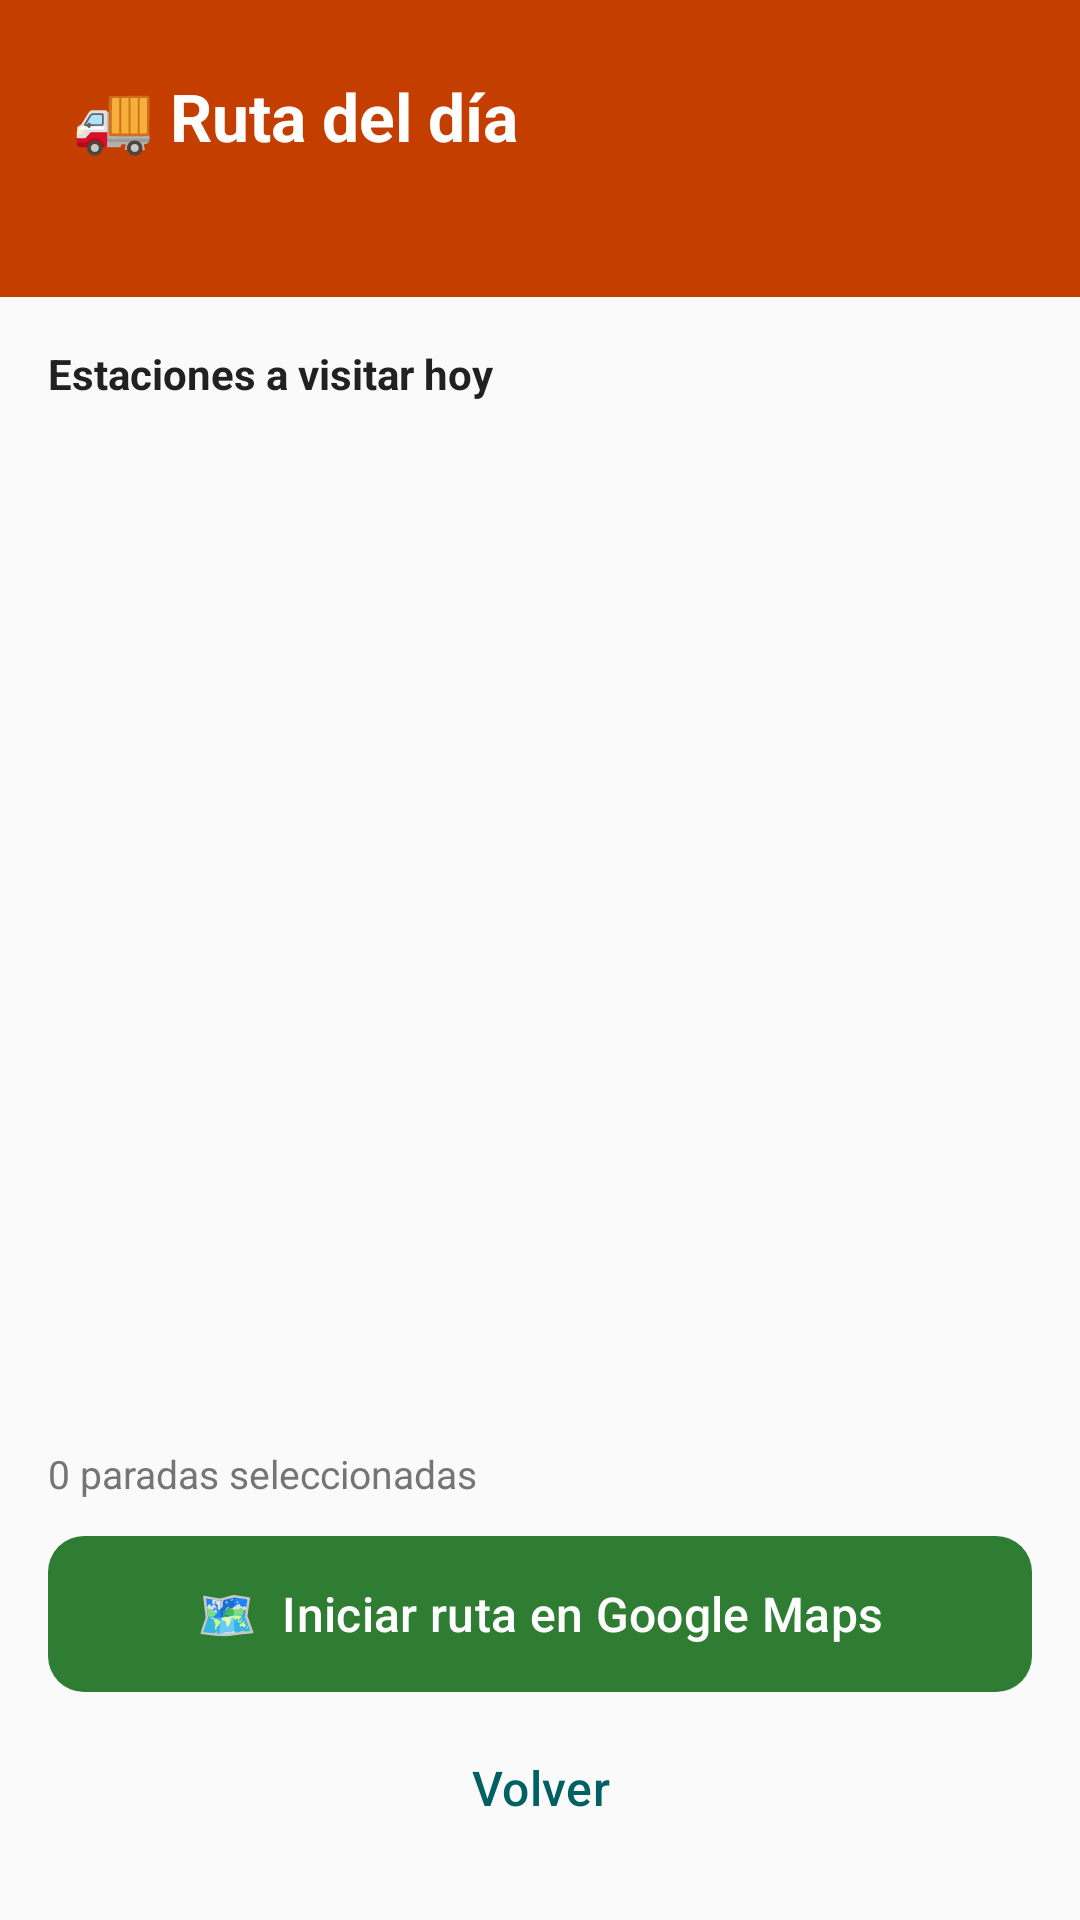

Write the Android layout XML for this screen, with the resource values it uses.
<!-- AndroidManifest.xml: application theme Theme.QEstaciones -->
<!-- res/layout/actividad_ruta_distribuidor.xml -->
<?xml version="1.0" encoding="utf-8"?>
<LinearLayout xmlns:android="http://schemas.android.com/apk/res/android"
    xmlns:app="http://schemas.android.com/apk/res-auto"
    android:layout_width="match_parent"
    android:layout_height="match_parent"
    android:orientation="vertical"
    android:background="@color/fondo">

    <LinearLayout
        android:layout_width="match_parent"
        android:layout_height="wrap_content"
        android:orientation="vertical"
        android:background="@color/secundario_oscuro"
        android:padding="24dp">

        <TextView
            android:layout_width="match_parent"
            android:layout_height="wrap_content"
            android:text="🚚 Ruta del día"
            android:textSize="22sp"
            android:textStyle="bold"
            android:textColor="@color/texto_sobre_primario" />

        <TextView
            android:id="@+id/textoOrigenRuta"
            android:layout_width="match_parent"
            android:layout_height="wrap_content"
            android:textSize="13sp"
            android:textColor="@color/texto_sobre_primario"
            android:alpha="0.85"
            android:layout_marginTop="4dp" />
    </LinearLayout>

    <TextView
        android:layout_width="match_parent"
        android:layout_height="wrap_content"
        android:text="Estaciones a visitar hoy"
        android:textSize="14sp"
        android:textStyle="bold"
        android:textColor="@color/texto_primario"
        android:padding="16dp" />

    <TextView
        android:id="@+id/textoSinEstaciones"
        android:layout_width="match_parent"
        android:layout_height="wrap_content"
        android:text="No hay estaciones con ubicación registrada. Pídeles que registren sus coordenadas desde su perfil."
        android:textSize="13sp"
        android:gravity="center"
        android:padding="24dp"
        android:textColor="@color/texto_secundario"
        android:visibility="gone" />

    <androidx.recyclerview.widget.RecyclerView
        android:id="@+id/listaEstacionesRuta"
        android:layout_width="match_parent"
        android:layout_height="0dp"
        android:layout_weight="1"
        android:paddingStart="12dp"
        android:paddingEnd="12dp"
        android:clipToPadding="false" />

    <LinearLayout
        android:layout_width="match_parent"
        android:layout_height="wrap_content"
        android:orientation="vertical"
        android:padding="16dp">

        <TextView
            android:id="@+id/textoResumenRuta"
            android:layout_width="match_parent"
            android:layout_height="wrap_content"
            android:text="0 paradas seleccionadas"
            android:textSize="13sp"
            android:textColor="@color/texto_secundario"
            android:layout_marginBottom="8dp" />

        <com.google.android.material.button.MaterialButton
            android:id="@+id/botonIniciarRuta"
            android:layout_width="match_parent"
            android:layout_height="60dp"
            android:text="🗺️  Iniciar ruta en Google Maps"
            android:textAllCaps="false"
            android:textSize="16sp"
            app:cornerRadius="12dp"
            app:backgroundTint="@color/exito" />

        <com.google.android.material.button.MaterialButton
            android:id="@+id/botonVolverRuta"
            android:layout_width="match_parent"
            android:layout_height="56dp"
            android:text="@string/volver"
            android:textSize="16sp"
            android:textAllCaps="false"
            style="@style/Widget.Material3.Button.TextButton" />
    </LinearLayout>
</LinearLayout>
<!-- resources referenced by this layout -->
<resources>
  <color name="exito">#2E7D32</color>
  <color name="fondo">#FAFAFA</color>
  <color name="secundario_oscuro">#C43E00</color>
  <color name="texto_primario">#212121</color>
  <color name="texto_secundario">#757575</color>
  <color name="texto_sobre_primario">#FFFFFF</color>
  <string name="volver">Volver</string>
  <style name="Theme.QEstaciones" parent="Theme.Material3.Light.NoActionBar">
          <item name="colorPrimary">@color/primario</item>
          <item name="colorPrimaryDark">@color/primario_oscuro</item>
          <item name="colorAccent">@color/secundario</item>
          <item name="colorOnPrimary">@color/texto_sobre_primario</item>
          <item name="colorSecondary">@color/secundario</item>
          <item name="colorOnSecondary">@color/texto_sobre_secundario</item>
          <item name="android:statusBarColor">@color/primario_oscuro</item>
          <item name="android:windowBackground">@color/fondo</item>
      </style>
  <color name="primario">#006064</color>
  <color name="primario_oscuro">#00363A</color>
  <color name="secundario">#FF6F00</color>
  <color name="texto_sobre_secundario">#FFFFFF</color>
</resources>
